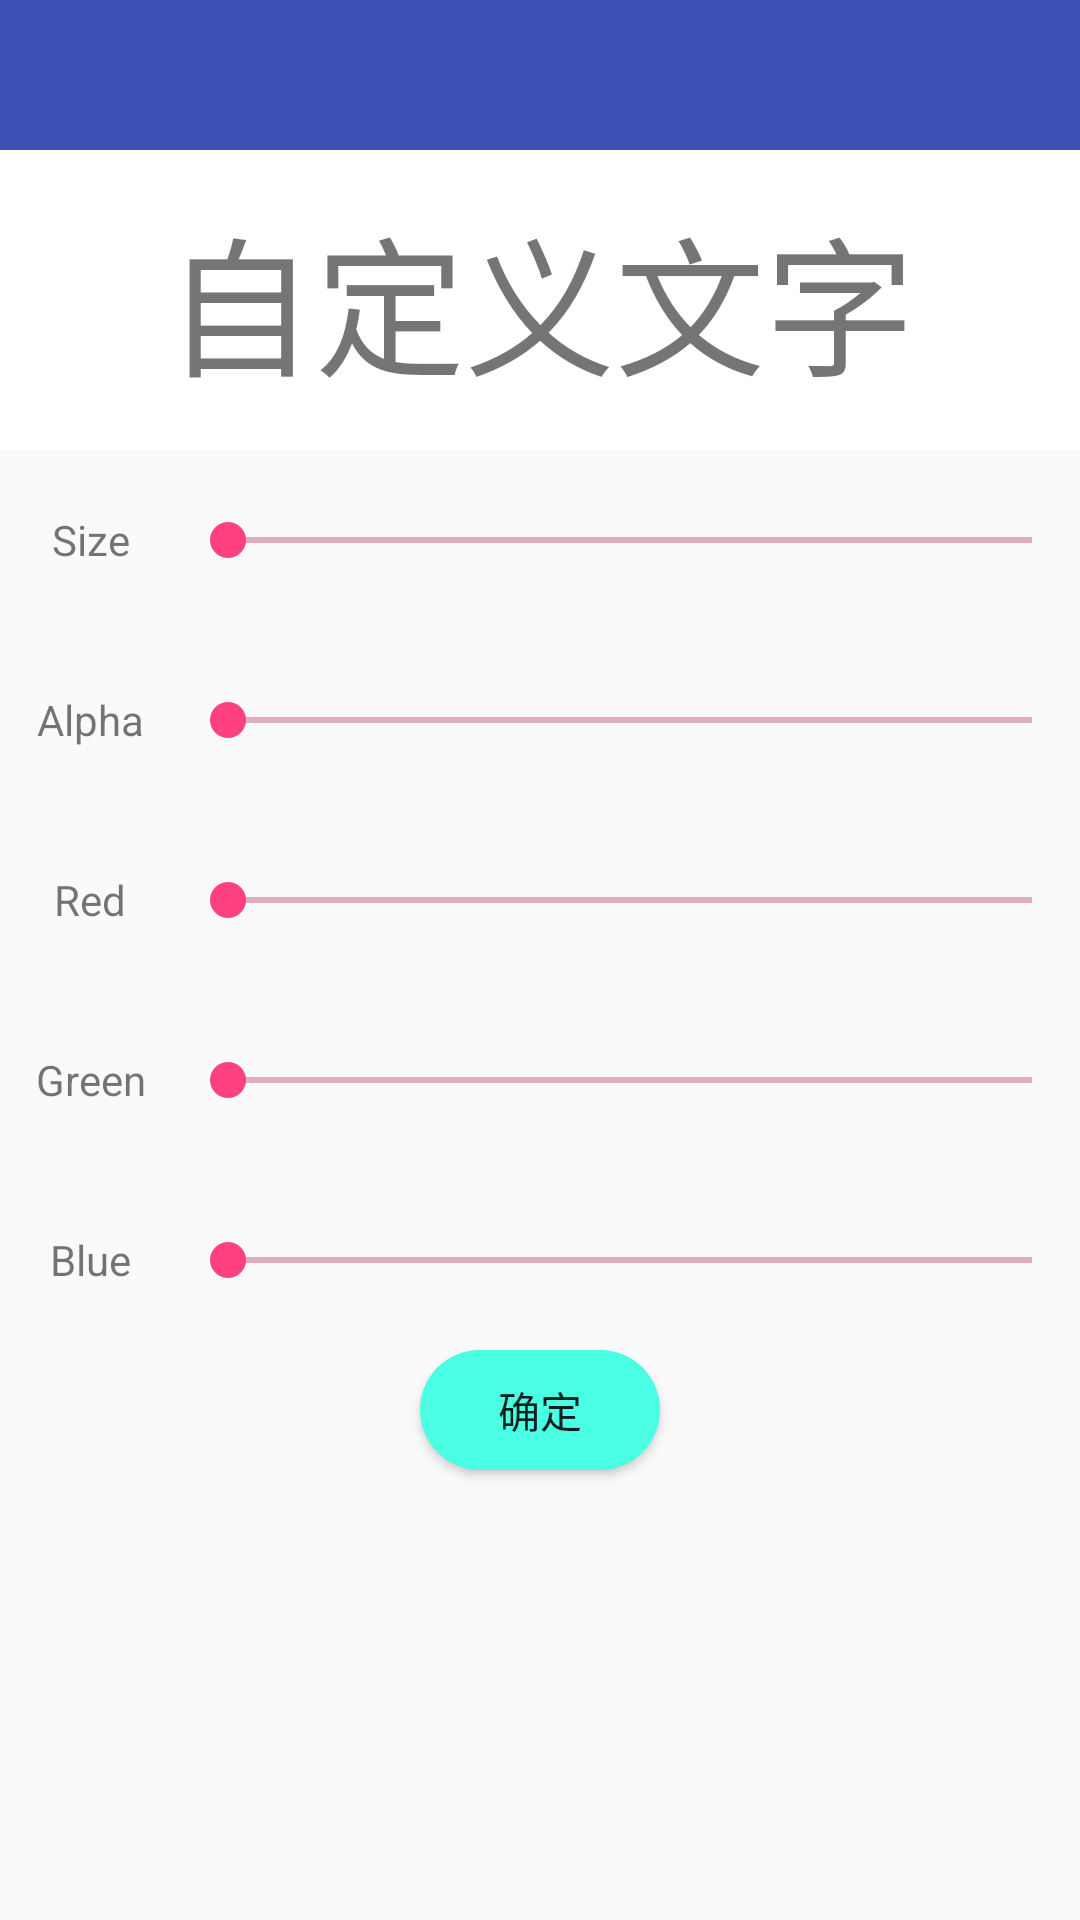

The Android layout XML behind this screen, and the referenced resources:
<!-- AndroidManifest.xml: application theme AppTheme -->
<!-- res/layout/activity_diytext.xml -->
<?xml version="1.0" encoding="utf-8"?>
<LinearLayout xmlns:android="http://schemas.android.com/apk/res/android"
    xmlns:app="http://schemas.android.com/apk/res-auto"
    xmlns:tools="http://schemas.android.com/tools"
    android:layout_width="match_parent"
    android:layout_height="match_parent"
    android:orientation="vertical"
    tools:context=".backActivity">


    <LinearLayout
        android:layout_width="match_parent"
        android:layout_height="wrap_content"
        android:background="@color/back">
        <TextView
            android:id="@+id/back"
            android:background="@drawable/back_new"
            android:layout_width="50dp"
            android:layout_height="50dp" />
    </LinearLayout>

<TextView
    android:id="@+id/simple"
    android:gravity="center"
    android:layout_width="match_parent"
    android:layout_height="100dp"
    android:textSize="50dp"
    android:background="@color/white"
    android:text="@string/diy"
    />
<LinearLayout
    android:orientation="horizontal"
    android:layout_width="match_parent"
    android:layout_height="60dp">
    <TextView
        android:gravity="center"
        android:text="Size"
        android:layout_width="60dp"
        android:layout_height="match_parent" />
    <SeekBar
        android:layout_width="match_parent"
        android:layout_height="match_parent"
        android:id="@+id/seekBar1"

        android:layout_alignParentLeft="true"
        android:layout_alignParentStart="true"
        android:max="60"
        android:secondaryProgress="60"
        android:progress="0"
        android:indeterminate="false" /></LinearLayout>

    <LinearLayout
        android:orientation="horizontal"
        android:layout_width="match_parent"
        android:layout_height="60dp">
        <TextView
            android:gravity="center"
            android:text="Alpha"
            android:layout_width="60dp"
            android:layout_height="match_parent" />
        <SeekBar
            android:layout_width="match_parent"
            android:layout_height="match_parent"
            android:id="@+id/Alpha"
            android:layout_alignParentLeft="true"
            android:layout_alignParentStart="true"
            android:max="255"
            android:secondaryProgress="255"
            android:progress="0"
            android:indeterminate="false" /></LinearLayout>
    <LinearLayout
        android:orientation="horizontal"
        android:layout_width="match_parent"
        android:layout_height="60dp">
        <TextView
            android:gravity="center"
            android:text="Red"
            android:layout_width="60dp"
            android:layout_height="match_parent" />
        <SeekBar
            android:layout_width="match_parent"
            android:layout_height="match_parent"
            android:id="@+id/Red"
            android:layout_alignParentLeft="true"
            android:layout_alignParentStart="true"
            android:max="255"
            android:secondaryProgress="255"
            android:progress="0"
            android:indeterminate="false" /></LinearLayout>
    <LinearLayout
        android:orientation="horizontal"
        android:layout_width="match_parent"
        android:layout_height="60dp">
        <TextView
            android:gravity="center"
            android:text="Green"
            android:layout_width="60dp"
            android:layout_height="match_parent" />
        <SeekBar
            android:layout_width="match_parent"
            android:layout_height="match_parent"
            android:id="@+id/Green"

            android:layout_alignParentLeft="true"
            android:layout_alignParentStart="true"
            android:max="255"
            android:secondaryProgress="255"
            android:progress="0"
            android:indeterminate="false" /></LinearLayout>
    <LinearLayout
        android:orientation="horizontal"
        android:layout_width="match_parent"
        android:layout_height="60dp">
        <TextView
            android:gravity="center"
            android:text="Blue"
            android:layout_width="60dp"
            android:layout_height="match_parent" />
        <SeekBar
            android:layout_width="match_parent"
            android:layout_height="match_parent"
            android:id="@+id/Blue"

            android:layout_alignParentLeft="true"
            android:layout_alignParentStart="true"
            android:max="255"
            android:secondaryProgress="255"
            android:progress="0"
            android:indeterminate="false" /></LinearLayout>

<Button
    android:id="@+id/save"
    android:text="@string/ok"
    android:background="@drawable/btn_selector"
    android:layout_gravity="center"
    android:layout_width="80dp"
    android:layout_height="40dp" />

</LinearLayout>
<!-- resources referenced by this layout -->
<resources>
  <color name="back">#3E50B4</color>
  <color name="white">#ffffff</color>
  <!-- drawable btn_selector (drawable) -->
  <?xml version="1.0" encoding="utf-8"?>
  <selector xmlns:android="http://schemas.android.com/apk/res/android">
  <item android:drawable="@drawable/btn_normal" android:state_pressed="false"/>
  <item android:drawable="@drawable/btn_pressed" android:state_pressed="true"/>
  
  </selector>
  <string name="diy">自定义文字</string>
  <string name="ok">确定</string>
  <style name="AppTheme" parent="Theme.AppCompat.Light.NoActionBar">
          
  
  
          <item name="colorPrimary">@color/colorPrimary</item>
          <item name="colorPrimaryDark">@color/colorPrimaryDark</item>
          <item name="colorAccent">@color/colorAccent</item>
      </style>
  <!-- drawable btn_normal (drawable) -->
  <?xml version="1.0" encoding="utf-8"?>
  <shape xmlns:android="http://schemas.android.com/apk/res/android">
      
      <corners android:radius="250dp" />
      
      <solid android:color="#4bffe4" />
      
  
  </shape>
  <!-- drawable btn_pressed (drawable) -->
  <?xml version="1.0" encoding="utf-8"?>
  <shape xmlns:android="http://schemas.android.com/apk/res/android">
      
      <corners android:radius="250dp" />
      
      <solid android:color="#03e48a" />
      
  
  </shape>
  <color name="colorPrimary">#0071fc</color>
  <color name="colorPrimaryDark">#00d5e4</color>
  <color name="colorAccent">#FF4081</color>
</resources>
